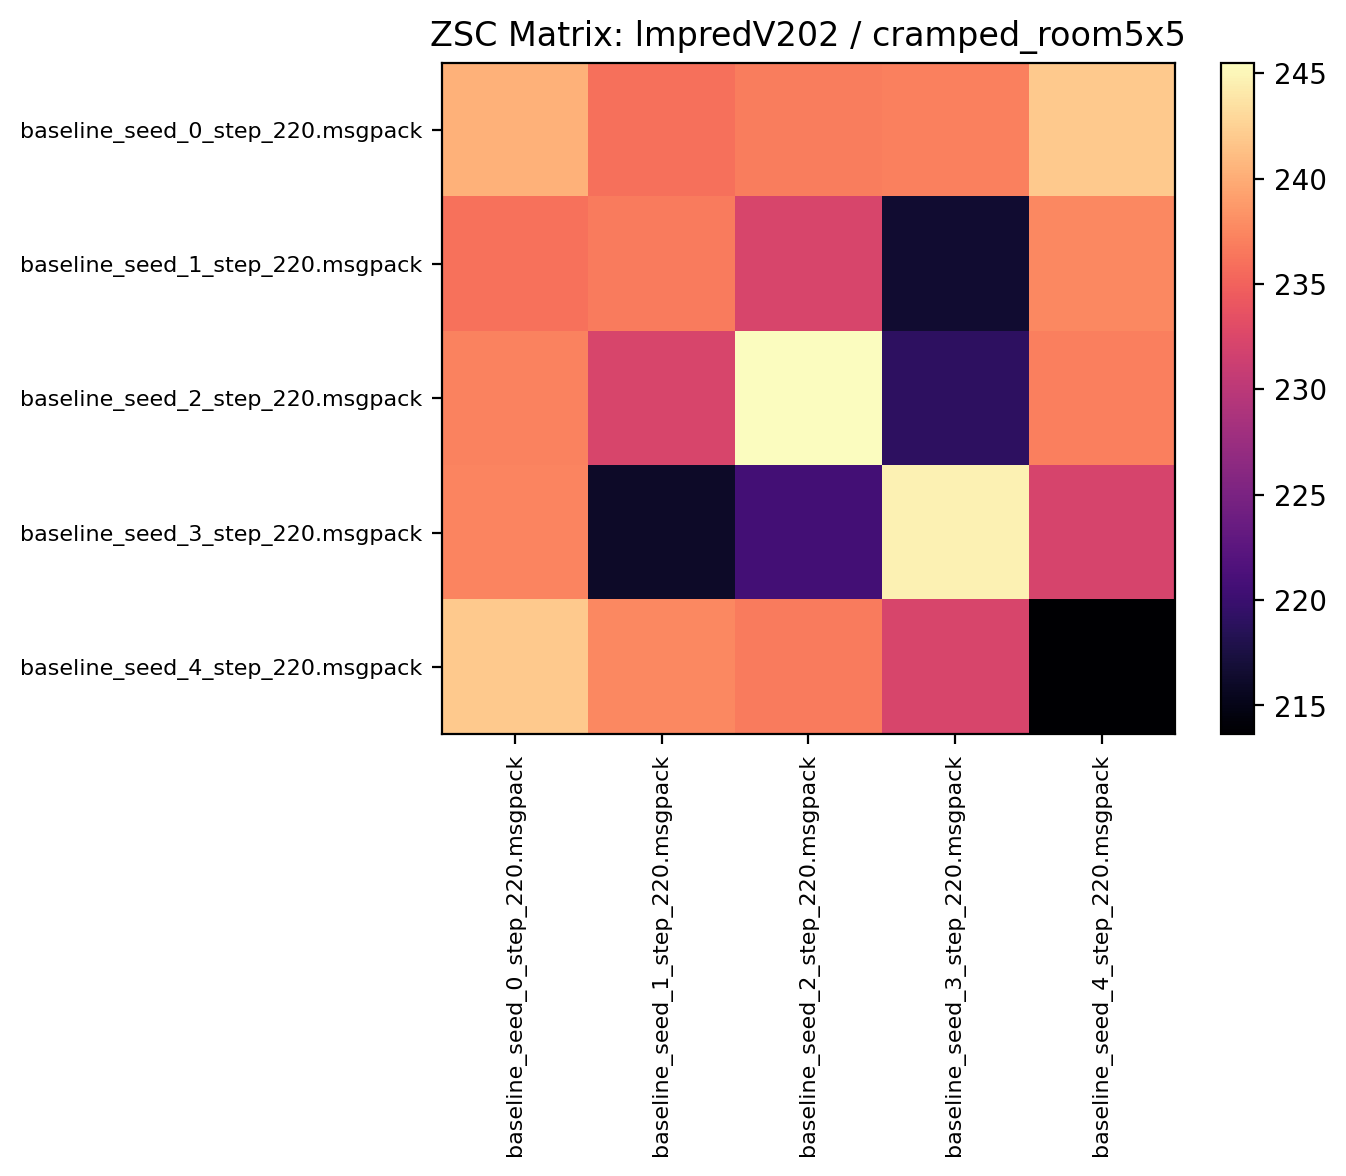

Source data for this figure (header and first rows):
240.364059, 236.039062, 236.890625, 237.095306, 242.001556
236.1, 236.7, 232.2, 216.6, 237.6
237.3, 232.2, 245.5, 219, 237
237.4, 216.1, 220.7, 244.6, 232.1
242, 237.6, 236.7, 232.2, 213.6
